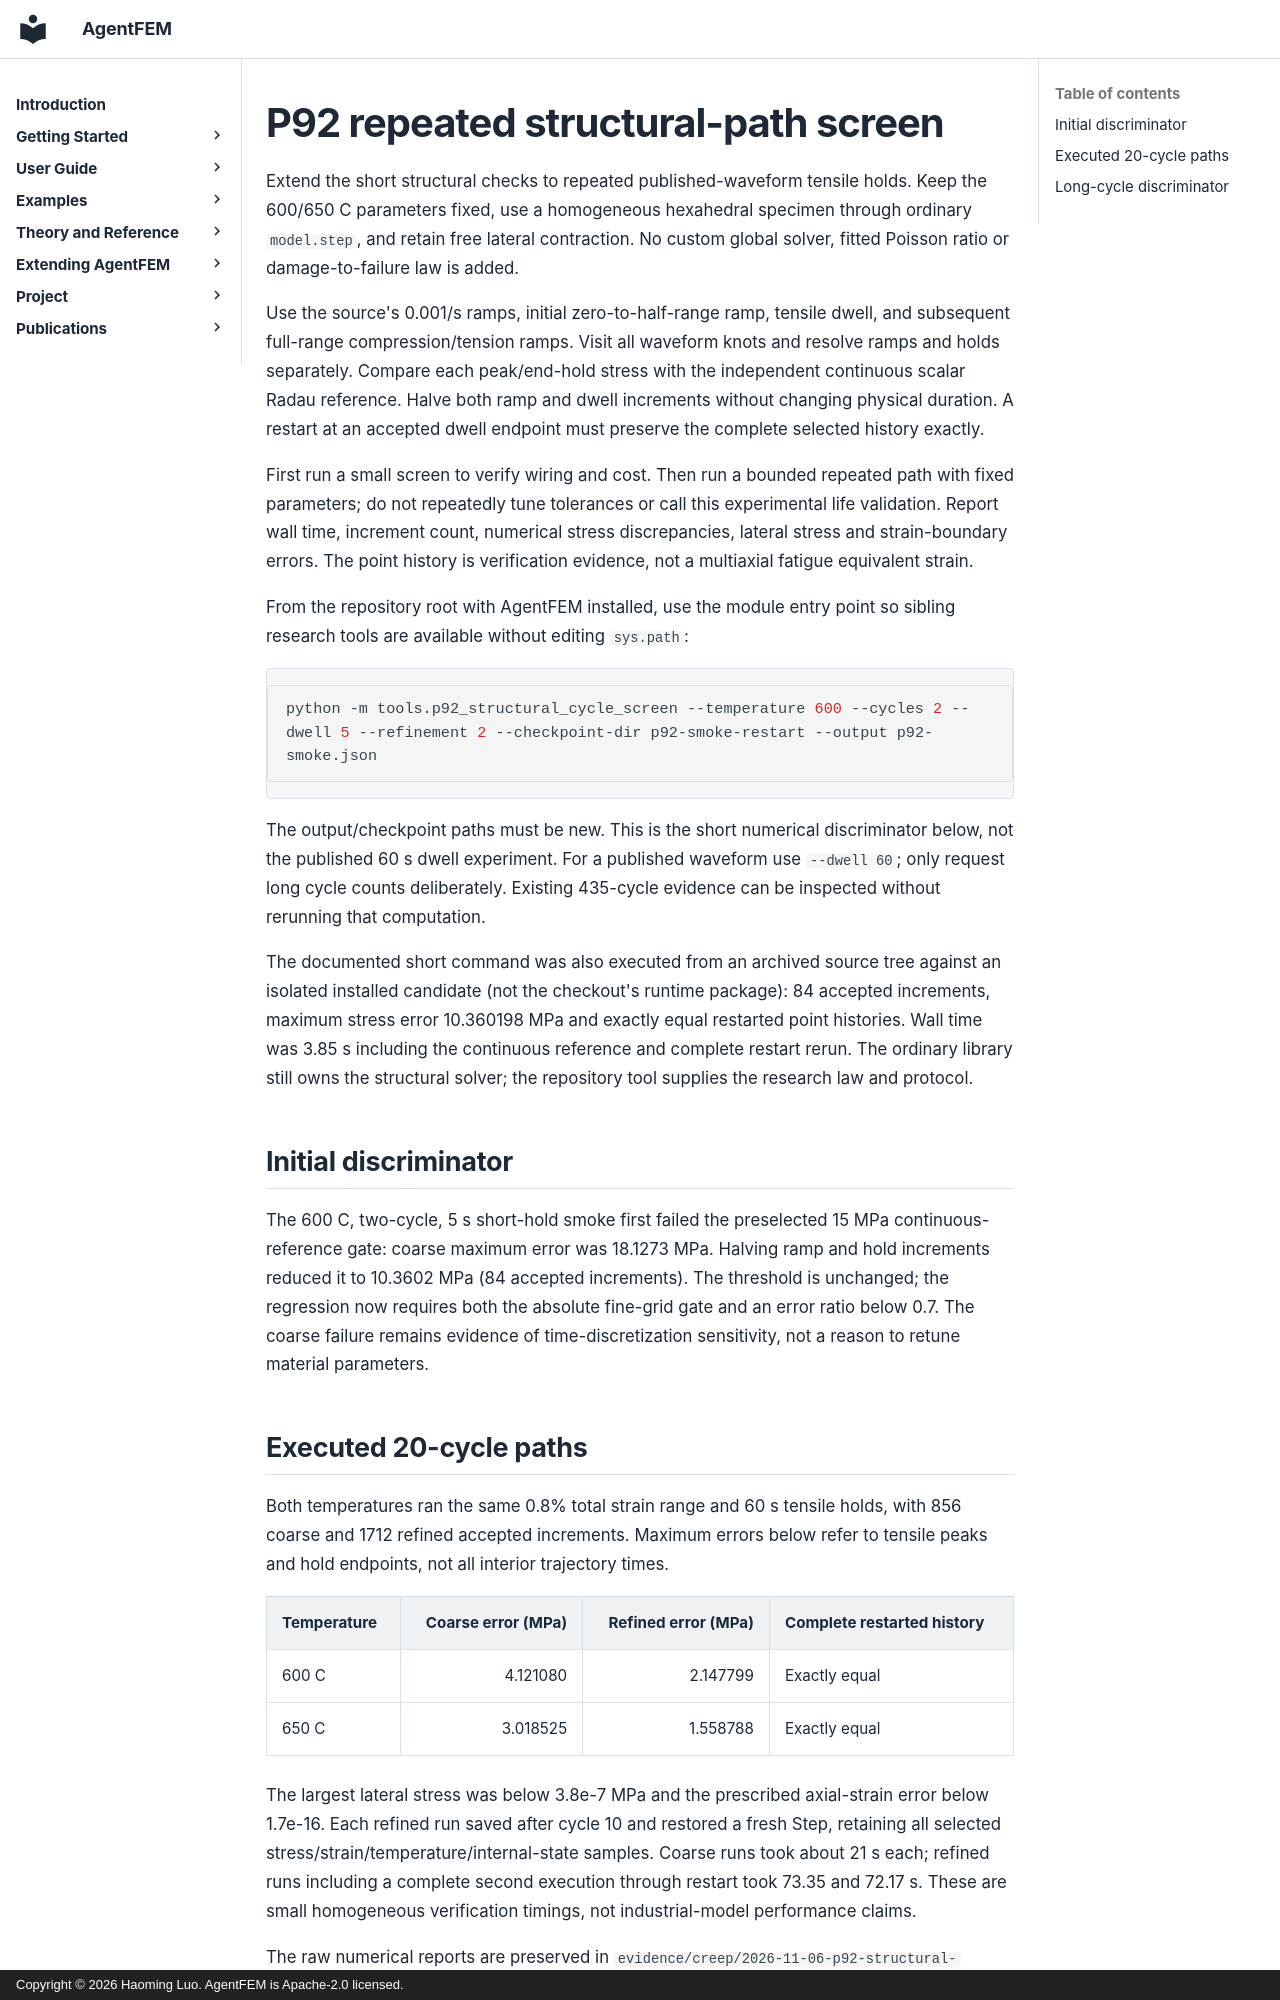

repository: haoming-luo/agentfem · page: internal/p92_structural_cycles_20261106/index.html · generator: mkdocs · copyright: Copyright © 2026 Haoming Luo. AgentFEM is Apache-2.0 licensed.

# P92 repeated structural-path screen

Extend the short structural checks to repeated published-waveform tensile
holds. Keep the 600/650 C parameters fixed, use a homogeneous hexahedral
specimen through ordinary `model.step`, and retain free lateral contraction.
No custom global solver, fitted Poisson ratio or damage-to-failure law is added.

Use the source's 0.001/s ramps, initial zero-to-half-range ramp, tensile dwell,
and subsequent full-range compression/tension ramps. Visit all waveform knots
and resolve ramps and holds separately. Compare each peak/end-hold stress with
the independent continuous scalar Radau reference. Halve both ramp and dwell
increments without changing physical duration. A restart at an accepted dwell
endpoint must preserve the complete selected history exactly.

First run a small screen to verify wiring and cost. Then run a bounded repeated
path with fixed parameters; do not repeatedly tune tolerances or call this
experimental life validation. Report wall time, increment count, numerical
stress discrepancies, lateral stress and strain-boundary errors. The point
history is verification evidence, not a multiaxial fatigue equivalent strain.

From the repository root with AgentFEM installed, use the module entry point
so sibling research tools are available without editing `sys.path`:

```bash
python -m tools.p92_structural_cycle_screen --temperature 600 --cycles 2 --dwell 5 --refinement 2 --checkpoint-dir p92-smoke-restart --output p92-smoke.json
```

The output/checkpoint paths must be new. This is the short numerical
discriminator below, not the published 60 s dwell experiment. For a published
waveform use `--dwell 60`; only request long cycle counts deliberately. Existing
435-cycle evidence can be inspected without rerunning that computation.

The documented short command was also executed from an archived source tree
against an isolated installed candidate (not the checkout's runtime package):
84 accepted increments, maximum stress error 10.360198 MPa and exactly equal
restarted point histories. Wall time was 3.85 s including the continuous
reference and complete restart rerun. The ordinary library still owns the
structural solver; the repository tool supplies the research law and protocol.

## Initial discriminator

The 600 C, two-cycle, 5 s short-hold smoke first failed the preselected 15 MPa
continuous-reference gate: coarse maximum error was 18.1273 MPa. Halving ramp
and hold increments reduced it to 10.3602 MPa (84 accepted increments).
The threshold is unchanged; the regression now requires both the absolute
fine-grid gate and an error ratio below 0.7. The coarse failure remains evidence
of time-discretization sensitivity, not a reason to retune material parameters.
